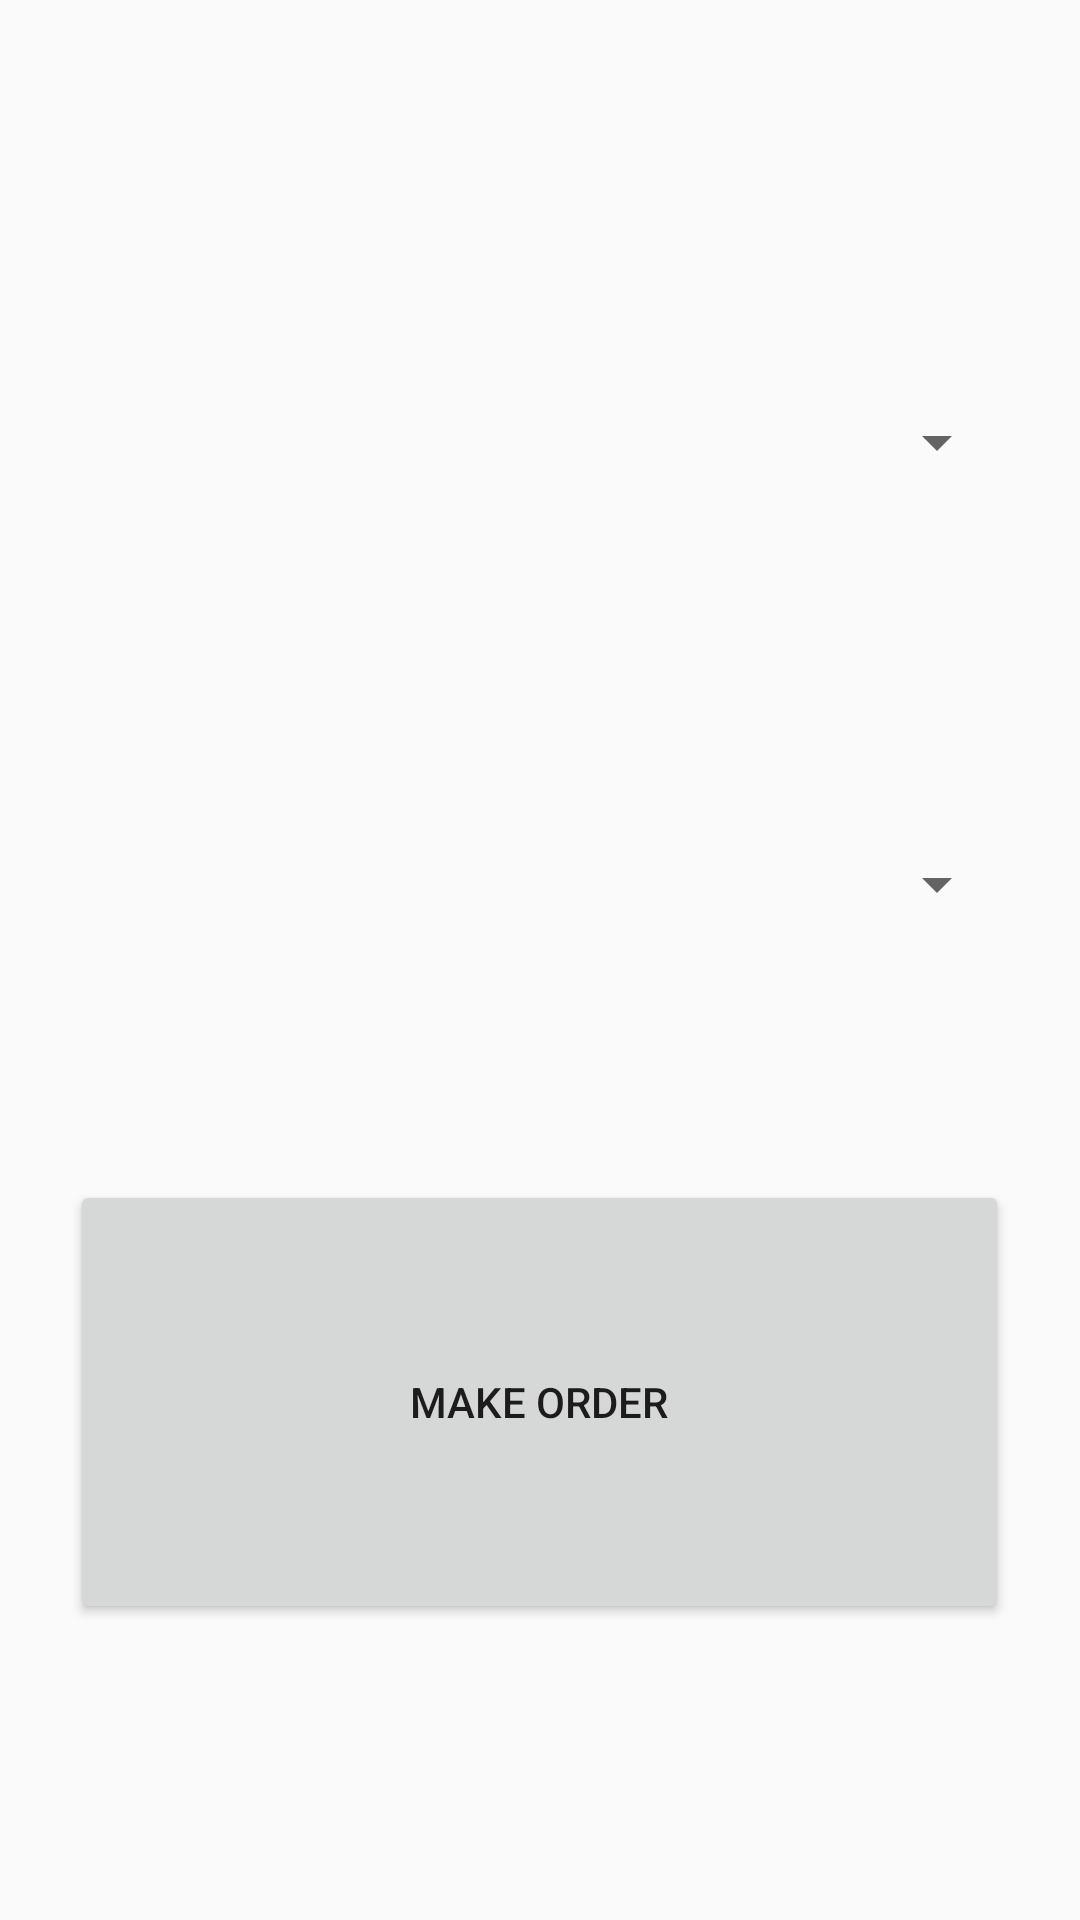

Write the Android layout XML for this screen, with the resource values it uses.
<!-- AndroidManifest.xml: application theme Theme.AppCompat.DayNight.DarkActionBar -->
<!-- res/layout/activity_order.xml -->
<?xml version="1.0" encoding="utf-8"?>
<LinearLayout xmlns:android="http://schemas.android.com/apk/res/android"
    xmlns:app="http://schemas.android.com/apk/res-auto"
    xmlns:tools="http://schemas.android.com/tools"
    android:layout_width="match_parent"
    android:layout_height="match_parent"
    tools:context=".OrderActivity">

    <Space
        android:layout_width="0dp"
        android:layout_height="match_parent"
        android:layout_weight="5" />

    <LinearLayout
        android:layout_width="0dp"
        android:layout_height="match_parent"
        android:layout_weight="67"
        android:orientation="vertical">

        <Space
            android:layout_width="match_parent"
            android:layout_height="0dp"
            android:layout_weight="10" />

        <Spinner
            android:id="@+id/workerID"
            android:layout_width="match_parent"
            android:layout_height="0dp"
            android:layout_weight="10" />

        <Space
            android:layout_width="match_parent"
            android:layout_height="0dp"
            android:layout_weight="5" />

        <Spinner
            android:id="@+id/companiesNames"
            android:layout_width="match_parent"
            android:layout_height="0dp"
            android:layout_weight="10" />

        <Space
            android:layout_width="match_parent"
            android:layout_height="0dp"
            android:layout_weight="5" />

        <Button
            android:layout_width="match_parent"
            android:layout_height="0dp"
            android:layout_weight="15"
            android:onClick="makeOrderBtn"
            android:text="make order" />

        <Space
            android:layout_width="match_parent"
            android:layout_height="0dp"
            android:layout_weight="10" />
    </LinearLayout>

    <Space
        android:layout_width="0dp"
        android:layout_height="match_parent"
        android:layout_weight="5" />

</LinearLayout>
<!-- resources referenced by this layout -->
<resources>

</resources>
